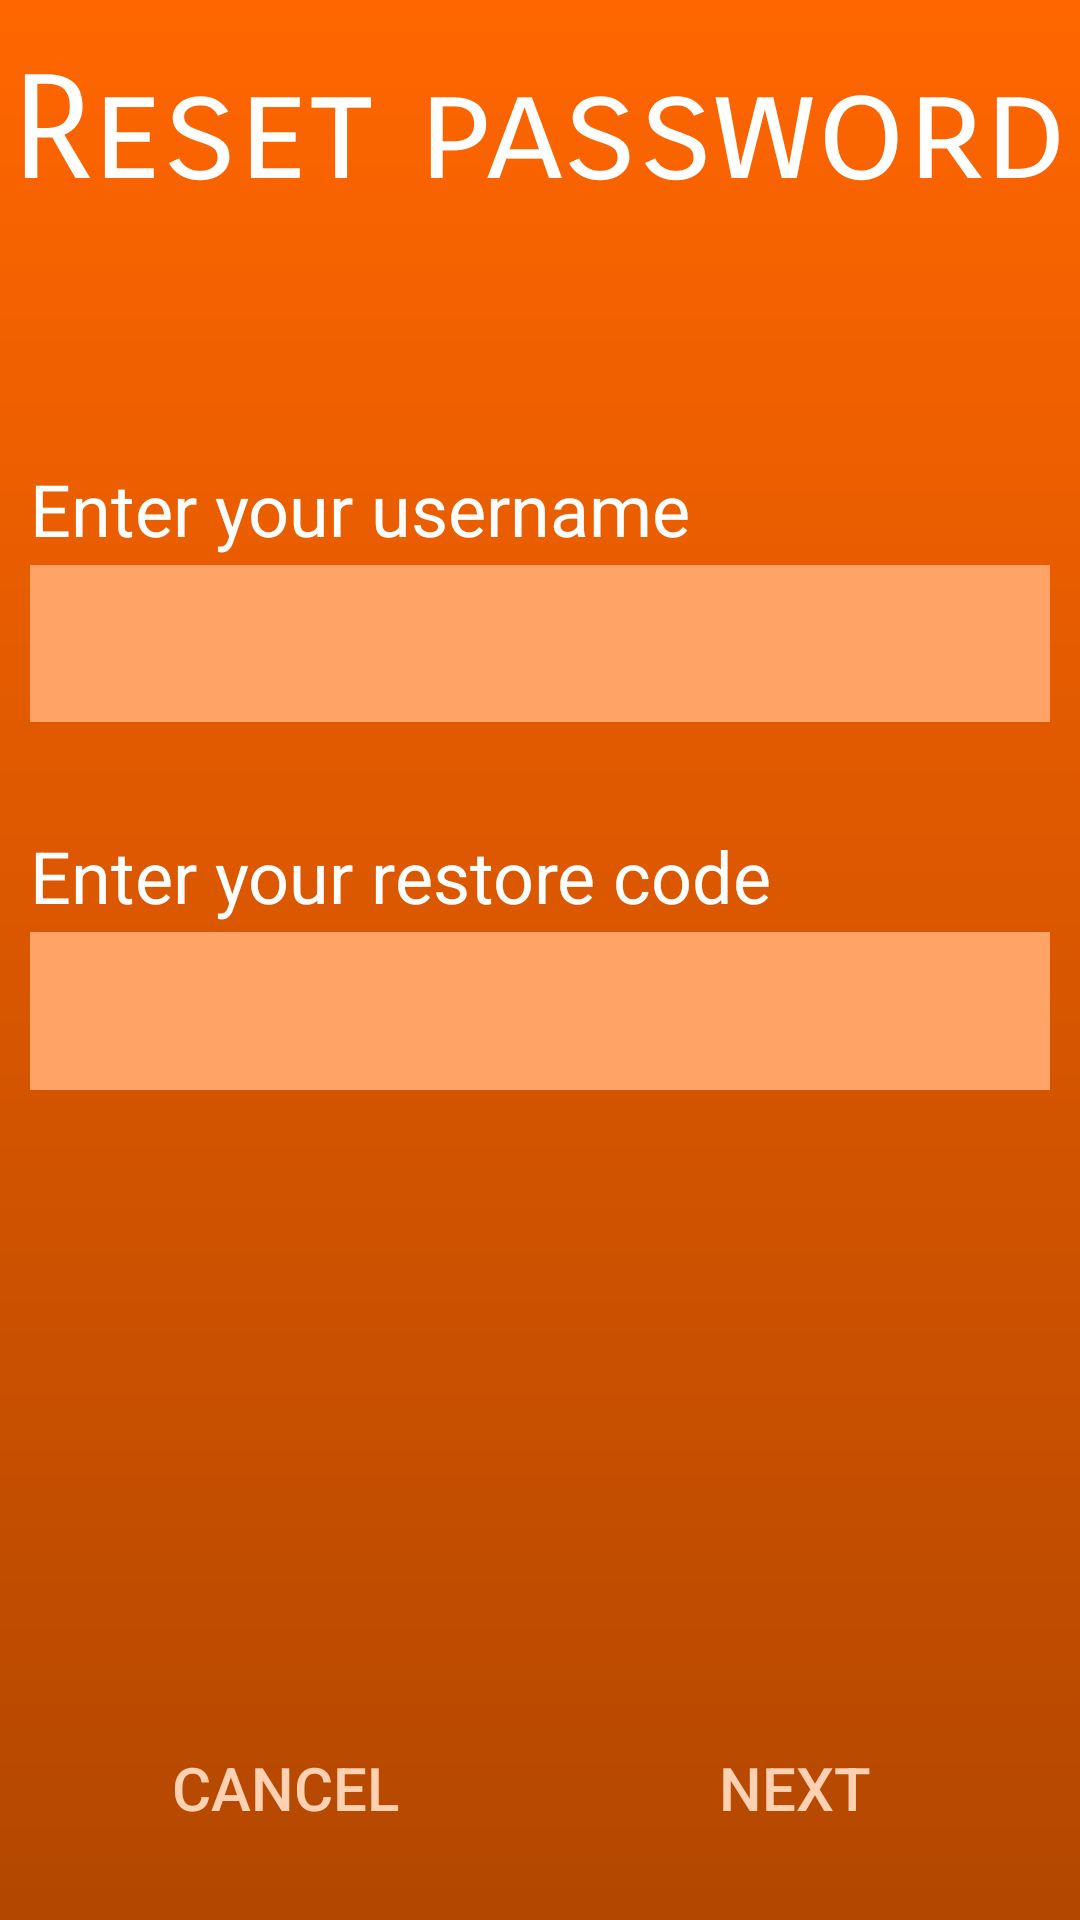

Here is an Android app screen rendered from its layout file. Give the layout XML and the strings, colors and styles it references.
<!-- AndroidManifest.xml: application theme AppTheme -->
<!-- res/layout/activity_forgot_password.xml -->
<?xml version="1.0" encoding="utf-8"?>
<LinearLayout xmlns:android="http://schemas.android.com/apk/res/android"
    xmlns:tools="http://schemas.android.com/tools"
    android:layout_width="match_parent"
    android:layout_height="match_parent"
    android:background="@drawable/orange_gradient"
    android:orientation="vertical"
    tools:context=".ForgotPasswordActivity">

    <TextView
        android:id="@+id/forgot_title"
        android:layout_width="match_parent"
        android:layout_height="0dp"
        android:layout_weight="0.2"
        android:fontFamily="sans-serif-smallcaps"
        android:gravity="center"
        android:text="@string/password_reset"
        android:textColor="@android:color/white"
        android:textSize="48sp" />

    <Space
        android:layout_width="match_parent"
        android:layout_height="0dp"
        android:layout_weight="0.15" />

    <TextView
        android:id="@+id/forgot_username_text"
        android:layout_width="match_parent"
        android:layout_height="0dp"
        android:layout_marginStart="10dp"
        android:layout_marginEnd="10dp"
        android:layout_weight="0.08"
        android:text="@string/username_pls"
        android:textColor="@android:color/white"
        android:textSize="24sp" />

    <EditText
        android:id="@+id/forgot_username_input"
        android:layout_width="match_parent"
        android:layout_height="0dp"
        android:layout_marginStart="10dp"
        android:layout_marginEnd="10dp"
        android:layout_weight="0.12"
        android:background="#FFA366"
        android:ems="10"
        android:hint="@string/blank"
        android:inputType="textPersonName"
        android:text="@string/blank"
        tools:ignore="Autofill" />

    <TextView
        android:id="@+id/forgot_username_error"
        android:layout_width="match_parent"
        android:layout_height="0dp"
        android:layout_marginStart="10dp"
        android:layout_marginEnd="10dp"
        android:layout_weight="0.08"
        android:text="@string/blank"
        android:textColor="@android:color/holo_orange_light"
        android:textSize="18sp" />

    <TextView
        android:id="@+id/forgot_code_text"
        android:layout_width="match_parent"
        android:layout_height="0dp"
        android:layout_marginStart="10dp"
        android:layout_marginEnd="10dp"
        android:layout_weight="0.08"
        android:text="@string/enter_restore_code"
        android:textColor="@android:color/white"
        android:textSize="24sp" />

    <EditText
        android:id="@+id/forgot_code_input"
        android:layout_width="match_parent"
        android:layout_height="0dp"
        android:layout_marginStart="10dp"
        android:layout_marginEnd="10dp"
        android:layout_weight="0.12"
        android:background="#FFA366"
        android:ems="10"
        android:hint="@string/blank"
        android:inputType="textPassword"
        tools:ignore="Autofill" />

    <TextView
        android:id="@+id/forgot_code_error"
        android:layout_width="match_parent"
        android:layout_height="0dp"
        android:layout_marginStart="10dp"
        android:layout_marginEnd="10dp"
        android:layout_weight="0.08"
        android:text="@string/blank"
        android:textColor="@android:color/holo_orange_light"
        android:textSize="18sp" />

    <Space
        android:layout_width="match_parent"
        android:layout_height="0dp"
        android:layout_weight="0.35" />

    <LinearLayout
        android:id="@+id/forgot_decision"
        android:layout_width="match_parent"
        android:layout_height="0dp"
        android:layout_marginStart="10dp"
        android:layout_marginEnd="10dp"
        android:layout_weight="0.2"
        android:orientation="horizontal">

        <Button
            android:id="@+id/forgot_cancel"
            style="@style/Widget.AppCompat.Button.Borderless"
            android:layout_width="wrap_content"
            android:layout_height="match_parent"
            android:layout_weight="1"
            android:background="@android:color/transparent"
            android:onClick="onForgotCancelPressed"
            android:text="@android:string/cancel"
            android:textColor="#FFD1B3"
            android:textSize="20sp"
            tools:ignore="NestedWeights" />

        <Button
            android:id="@+id/forgot_enter"
            style="@style/Widget.AppCompat.Button.Borderless"
            android:layout_width="wrap_content"
            android:layout_height="match_parent"
            android:layout_weight="1"
            android:background="@android:color/transparent"
            android:onClick="onForgotNextPressed"
            android:text="@string/next"
            android:textColor="#FFD1B3"
            android:textSize="20sp" />
    </LinearLayout>
</LinearLayout>
<!-- resources referenced by this layout -->
<resources>
  <!-- drawable orange_gradient (drawable) -->
  <?xml version="1.0" encoding="utf-8"?>
  <shape xmlns:android="http://schemas.android.com/apk/res/android"
      android:shape="rectangle">
      <gradient
          android:startColor="#b34700"
          android:endColor="#ff6600"
          android:angle="90" />
  </shape>
  <string name="blank" />
  <string name="enter_restore_code">Enter your restore code</string>
  <string name="next">Next</string>
  <string name="password_reset">Reset password</string>
  <string name="username_pls">Enter your username</string>
  <style name="AppTheme" parent="Theme.AppCompat.Light.DarkActionBar">
          <item name="colorPrimary">@android:color/holo_orange_dark</item>
          <item name="colorPrimaryDark">@android:color/holo_orange_dark</item>
          <item name="colorAccent">@android:color/holo_red_light</item>
          <item name="android:windowContentTransitions">true</item>
          <item name="android:windowAnimationStyle">@style/WindowAnimationTransition</item>
      </style>
  <style name="WindowAnimationTransition">
          <item name="android:windowEnterAnimation">@android:anim/fade_in</item>
          <item name="android:windowExitAnimation">@android:anim/fade_out</item>
      </style>
</resources>
